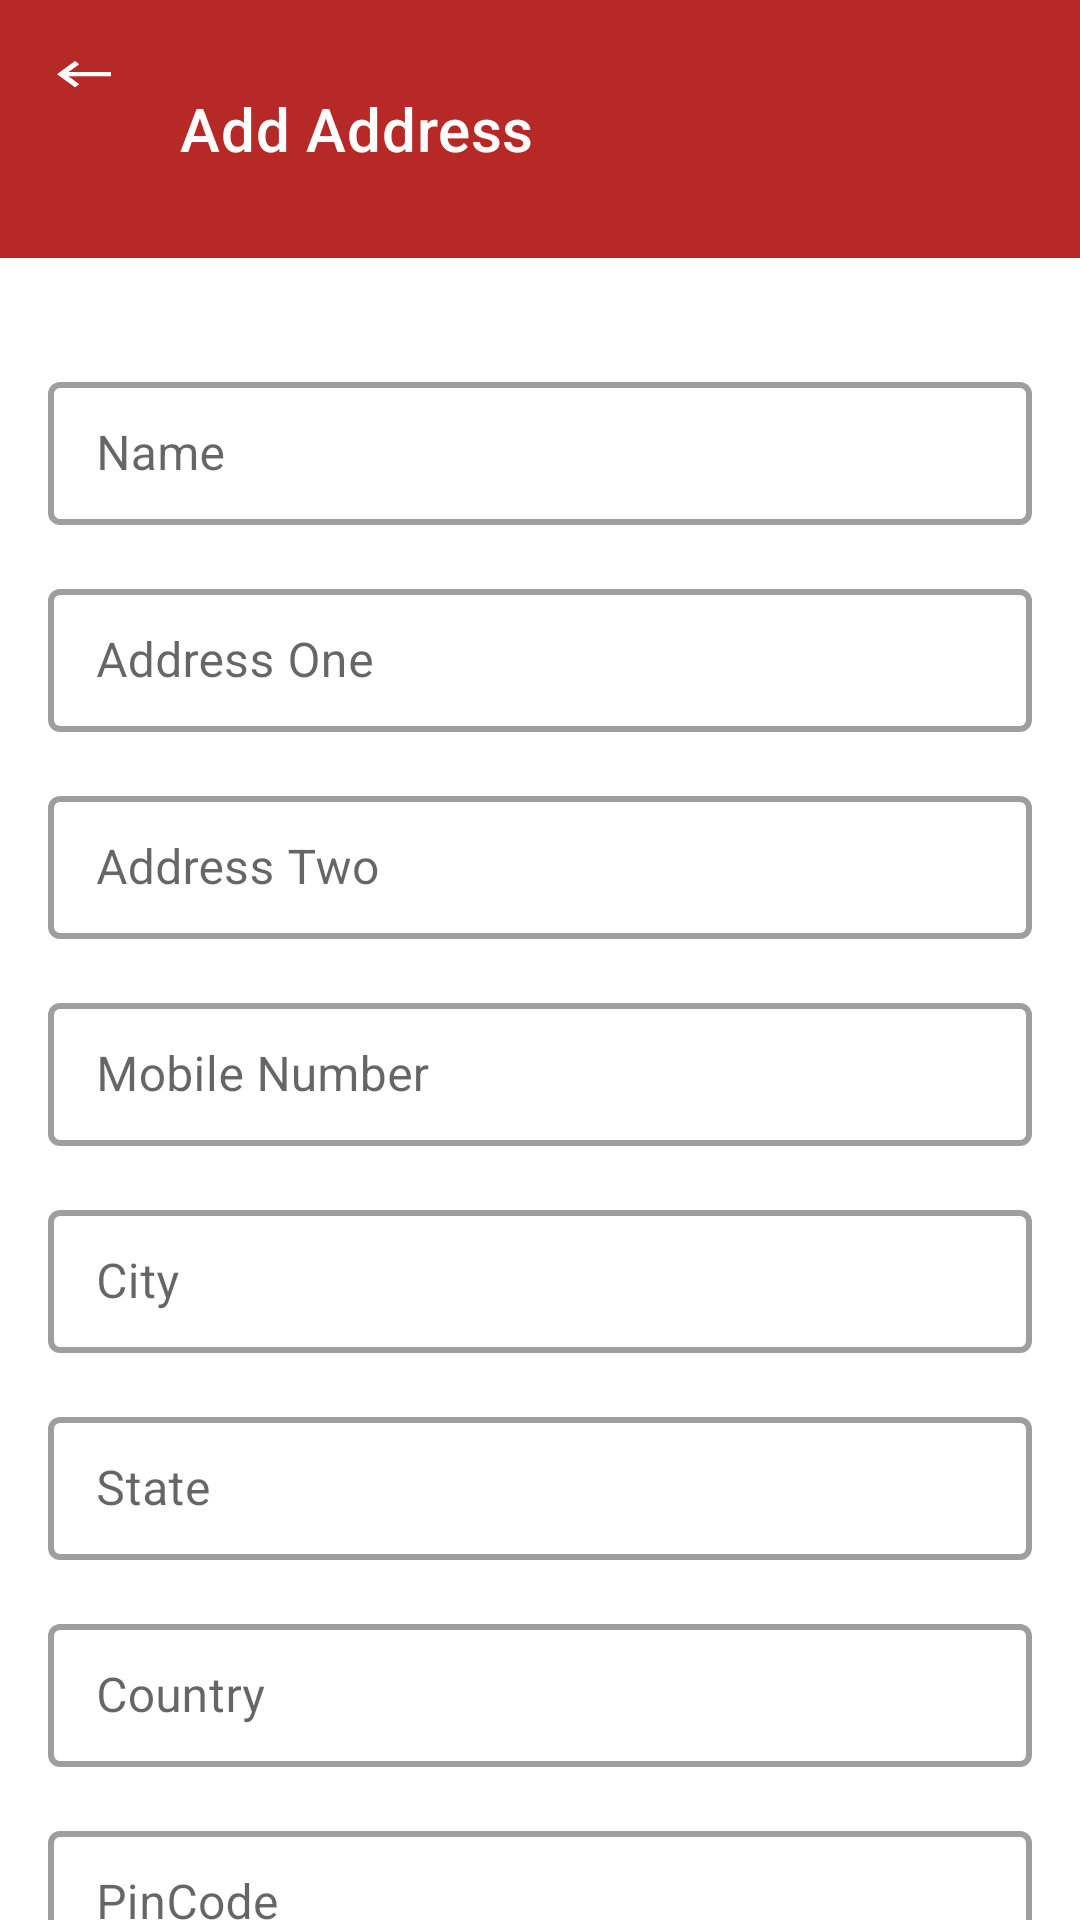

Layout XML and referenced resources for this Android screen:
<!-- AndroidManifest.xml: application theme Theme.LaaFresh -->
<!-- res/layout/fragment_add_address.xml -->
<?xml version="1.0" encoding="utf-8"?>
<androidx.constraintlayout.widget.ConstraintLayout xmlns:android="http://schemas.android.com/apk/res/android"
    xmlns:app="http://schemas.android.com/apk/res-auto"
    xmlns:tools="http://schemas.android.com/tools"
    android:layout_width="match_parent"
    android:layout_height="match_parent"
    tools:context=".ui.login.ForgetActivity">

    <androidx.appcompat.widget.Toolbar
        android:id="@+id/tbAddAddress"
        android:layout_width="match_parent"
        android:layout_height="86dp"
        android:gravity="center"
        android:background="@color/purple_500"
        android:theme="@style/ThemeOverlay.AppCompat.Dark.ActionBar"
        app:contentInsetLeft="0dp"
        app:contentInsetStart="0dp"
        app:contentInsetStartWithNavigation="0dp"
        app:layout_constraintStart_toStartOf="parent"
        app:layout_constraintTop_toTopOf="parent"
        app:navigationIcon="@drawable/ic_back"
        app:title="@string/add_address"
        tools:ignore="MissingPrefix" />

    <androidx.core.widget.NestedScrollView
        android:layout_width="match_parent"
        android:layout_height="0dp"
        app:layout_constraintBottom_toBottomOf="parent"
        app:layout_constraintTop_toBottomOf="@+id/tbAddAddress">


        <androidx.appcompat.widget.LinearLayoutCompat
            android:layout_width="match_parent"
            android:layout_height="match_parent"
            android:gravity="center"
            android:orientation="vertical"
            android:padding="@dimen/spacing_normal">


            <com.google.android.material.textfield.TextInputLayout
                android:id="@+id/tvAYourName"
                style="@style/TextInputLayoutStyle"
                android:layout_width="match_parent"
                android:layout_height="wrap_content"
                android:layout_marginTop="@dimen/spacing_20dp"
                android:hint="@string/label_name">

                <com.google.android.material.textfield.TextInputEditText
                    android:id="@+id/etAFirstName"
                    style="@style/EditText"
                    android:imeOptions="actionNext"
                    android:maxLines="1"
                    android:inputType="text"
                    app:boxStrokeWidth="0dp"
                    app:boxStrokeWidthFocused="0dp"
                    tools:text="" />
            </com.google.android.material.textfield.TextInputLayout>

            <com.google.android.material.textfield.TextInputLayout
                android:id="@+id/tiAddressOne"
                style="@style/TextInputLayoutStyle"
                android:layout_width="match_parent"
                android:layout_height="wrap_content"
                android:layout_marginTop="@dimen/spacing_normal"
                android:hint="@string/address_one">

                <com.google.android.material.textfield.TextInputEditText
                    android:id="@+id/etAddressOne"
                    style="@style/EditText"
                    android:imeOptions="actionNext"
                    android:inputType="text"
                    android:maxLines="1"
                    app:boxStrokeWidth="0dp"
                    app:boxStrokeWidthFocused="0dp"
                    tools:text="" />
            </com.google.android.material.textfield.TextInputLayout>

            <com.google.android.material.textfield.TextInputLayout
                android:id="@+id/tiAddressTwo"
                style="@style/TextInputLayoutStyle"
                android:layout_width="match_parent"
                android:layout_height="wrap_content"
                android:layout_marginTop="@dimen/spacing_normal"
                android:hint="@string/address_two">

                <com.google.android.material.textfield.TextInputEditText
                    android:id="@+id/etAddressTwo"
                    style="@style/EditText"
                    android:imeOptions="actionNext"
                    android:inputType="text"
                    android:maxLines="1"
                    app:boxStrokeWidth="0dp"
                    app:boxStrokeWidthFocused="0dp"
                    tools:text="" />
            </com.google.android.material.textfield.TextInputLayout>

            <com.google.android.material.textfield.TextInputLayout
                android:id="@+id/tilMobile"
                style="@style/TextInputLayoutStyle"
                android:layout_width="match_parent"
                android:layout_height="wrap_content"
                android:layout_marginTop="@dimen/spacing_normal"
                android:hint="@string/label_mobile_number">

                <com.google.android.material.textfield.TextInputEditText
                    android:id="@+id/etMobile"
                    style="@style/EditText"
                    android:imeOptions="actionNext"
                    android:inputType="number"
                    android:maxLines="1"
                    app:boxStrokeWidth="0dp"
                    app:boxStrokeWidthFocused="0dp"
                    tools:text="" />
            </com.google.android.material.textfield.TextInputLayout>

            <com.google.android.material.textfield.TextInputLayout
                android:id="@+id/tilCity"
                style="@style/TextInputLayoutStyle"
                android:layout_width="match_parent"
                android:layout_height="wrap_content"
                android:layout_marginTop="@dimen/spacing_normal"
                android:hint="@string/label_city">

                <com.google.android.material.textfield.TextInputEditText
                    android:id="@+id/etCity"
                    style="@style/EditText"
                    android:imeOptions="actionNext"
                    android:inputType="text"
                    android:maxLines="1"
                    app:boxStrokeWidth="0dp"
                    app:boxStrokeWidthFocused="0dp"
                    tools:text="" />
            </com.google.android.material.textfield.TextInputLayout>

            <com.google.android.material.textfield.TextInputLayout
                android:id="@+id/tilState"
                style="@style/TextInputLayoutStyle"
                android:layout_width="match_parent"
                android:layout_height="wrap_content"
                android:layout_marginTop="@dimen/spacing_normal"
                android:hint="@string/label_state">

                <com.google.android.material.textfield.TextInputEditText
                    android:id="@+id/etState"
                    style="@style/EditText"
                    android:imeOptions="actionNext"
                    android:inputType="text"
                    android:maxLines="1"
                    app:boxStrokeWidth="0dp"
                    app:boxStrokeWidthFocused="0dp"
                    tools:text="" />
            </com.google.android.material.textfield.TextInputLayout>

            <com.google.android.material.textfield.TextInputLayout
                android:id="@+id/tilCountry"
                style="@style/TextInputLayoutStyle"
                android:layout_width="match_parent"
                android:layout_height="wrap_content"
                android:layout_marginTop="@dimen/spacing_normal"
                android:hint="@string/label_country">

                <com.google.android.material.textfield.TextInputEditText
                    android:id="@+id/etCountry"
                    style="@style/EditText"
                    android:imeOptions="actionNext"
                    android:inputType="text"
                    android:maxLines="1"
                    app:boxStrokeWidth="0dp"
                    app:boxStrokeWidthFocused="0dp"
                    tools:text="" />
            </com.google.android.material.textfield.TextInputLayout>

            <com.google.android.material.textfield.TextInputLayout
                android:id="@+id/tilPinCode"
                style="@style/TextInputLayoutStyle"
                android:layout_width="match_parent"
                android:layout_height="wrap_content"
                android:layout_marginTop="@dimen/spacing_normal"
                android:hint="@string/label_pinCode">

                <com.google.android.material.textfield.TextInputEditText
                    android:id="@+id/etPinCode"
                    style="@style/EditText"
                    android:imeOptions="actionDone"
                    android:inputType="number"
                    android:maxLines="1"
                    app:boxStrokeWidth="0dp"
                    app:boxStrokeWidthFocused="0dp"
                    tools:text="" />
            </com.google.android.material.textfield.TextInputLayout>

            <com.google.android.material.checkbox.MaterialCheckBox
                android:layout_width="match_parent"
                android:layout_height="wrap_content"
                android:textAlignment="center"
                android:id="@+id/chkDefaultAddress"
                android:fontFamily="@font/roboto_medium"
                android:textSize="@dimen/size_14"
                android:layout_marginTop="@dimen/spacing_normal"
                android:text="@string/label_default_address"
                />
            <com.google.android.material.button.MaterialButton
                android:id="@+id/addAddress_button"
                android:layout_width="match_parent"
                android:layout_height="?actionBarSize"
                android:layout_marginTop="@dimen/spacing_normal"
                android:layout_marginBottom="@dimen/spacing_normal"
                android:text="@string/label_add_address"
                android:textColor="@android:color/white"
                android:textSize="@dimen/size_16"
                app:cornerRadius="@dimen/spacing_medium" />
            <com.google.android.material.button.MaterialButton
                android:id="@+id/deleteAddress_button"
                android:layout_width="match_parent"
                android:layout_height="?actionBarSize"
                android:visibility="gone"
                android:layout_marginTop="@dimen/spacing_normal"
                android:layout_marginBottom="@dimen/spacing_normal"
                android:text="@string/label_delete_address"
                android:textColor="@android:color/white"
                android:textSize="@dimen/size_16"
                app:cornerRadius="@dimen/spacing_medium" />
        </androidx.appcompat.widget.LinearLayoutCompat>

    </androidx.core.widget.NestedScrollView>

    <ProgressBar
        android:id="@+id/pbAddAddress"
        android:layout_width="wrap_content"
        android:layout_height="wrap_content"
        android:visibility="gone"
        app:layout_constraintBottom_toBottomOf="parent"
        app:layout_constraintEnd_toEndOf="parent"
        app:layout_constraintStart_toStartOf="parent"
        app:layout_constraintTop_toTopOf="parent" />

</androidx.constraintlayout.widget.ConstraintLayout>
<!-- resources referenced by this layout -->
<resources>
  <color name="purple_500">#b72927</color>
  <dimen name="size_14">14sp</dimen>
  <dimen name="size_16">16sp</dimen>
  <dimen name="spacing_20dp">20dp</dimen>
  <dimen name="spacing_medium">24dp</dimen>
  <dimen name="spacing_normal">16dp</dimen>
  <!-- drawable ic_back (drawable) -->
  <vector xmlns:android="http://schemas.android.com/apk/res/android"
      android:width="24dp"
      android:height="24dp"
      android:viewportWidth="24"
      android:viewportHeight="33"
      android:tint="?attr/colorControlNormal">
    <path
        android:fillColor="@android:color/white"
        android:pathData="M21,11H6.83l3.58,-3.59L9,6l-6,6 6,6 1.41,-1.41L6.83,13H21z"/>
  </vector>
  <string name="add_address">Add Address</string>
  <string name="address_one">Address One</string>
  <string name="address_two">Address Two</string>
  <string name="label_add_address">Add Address</string>
  <string name="label_city">City</string>
  <string name="label_country">Country</string>
  <string name="label_default_address">Default Address</string>
  <string name="label_delete_address">Delete Address</string>
  <string name="label_mobile_number">Mobile Number</string>
  <string name="label_name">Name</string>
  <string name="label_pinCode">PinCode</string>
  <string name="label_state">State</string>
  <style name="EditText">
          <item name="android:layout_height">wrap_content</item>
          <item name="android:layout_width">match_parent</item>
  
      </style>
  <style name="TextInputLayoutStyle" parent="Widget.MaterialComponents.TextInputLayout.OutlinedBox.Dense">
          <item name="boxStrokeWidth">2dp</item>
      </style>
  <style name="Theme.LaaFresh" parent="Theme.MaterialComponents.Light.DarkActionBar">
          
          <item name="colorPrimary">@color/purple_500</item>
          <item name="colorPrimaryVariant">@color/purple_700</item>
          <item name="colorOnPrimary">@color/white</item>
          
          <item name="colorSecondary">@color/teal_200</item>
          <item name="colorSecondaryVariant">@color/teal_700</item>
          <item name="colorOnSecondary">@color/black</item>
          <item name="android:windowDrawsSystemBarBackgrounds">true</item>
          
  
          <item name="android:statusBarColor">@color/purple_500</item>
          <item name="android:windowFullscreen">false</item>
          <item name="android:windowContentOverlay">@null</item>
  
  
  
          <item name="android:windowLayoutInDisplayCutoutMode">never</item>
  
          
          <item name="android:windowLightStatusBar">false</item>
  
      </style>
  <color name="purple_700">#9A1307</color>
  <color name="white">#FFFFFFFF</color>
  <color name="teal_200">#FF03DAC5</color>
  <color name="teal_700">#FF018786</color>
  <color name="black">#FF000000</color>
</resources>
